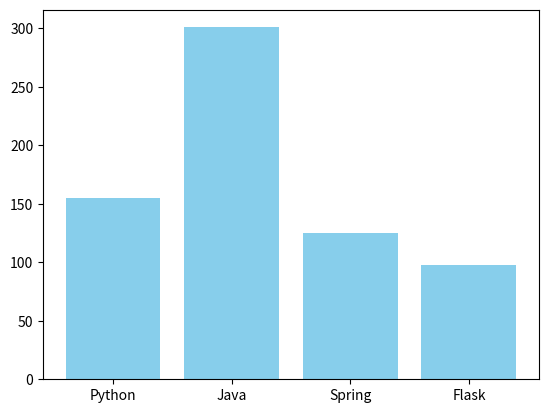

Here is the Python script that generated this plot:
import matplotlib.pyplot as plt

names = ["Python", "Java","Spring","Flask"] # x 축의 값
score = [155,301,125,98] # y 축의 값

# plt.plot(names,score, color="#f00")
plt.bar(names,score, color="skyblue")
plt.show()